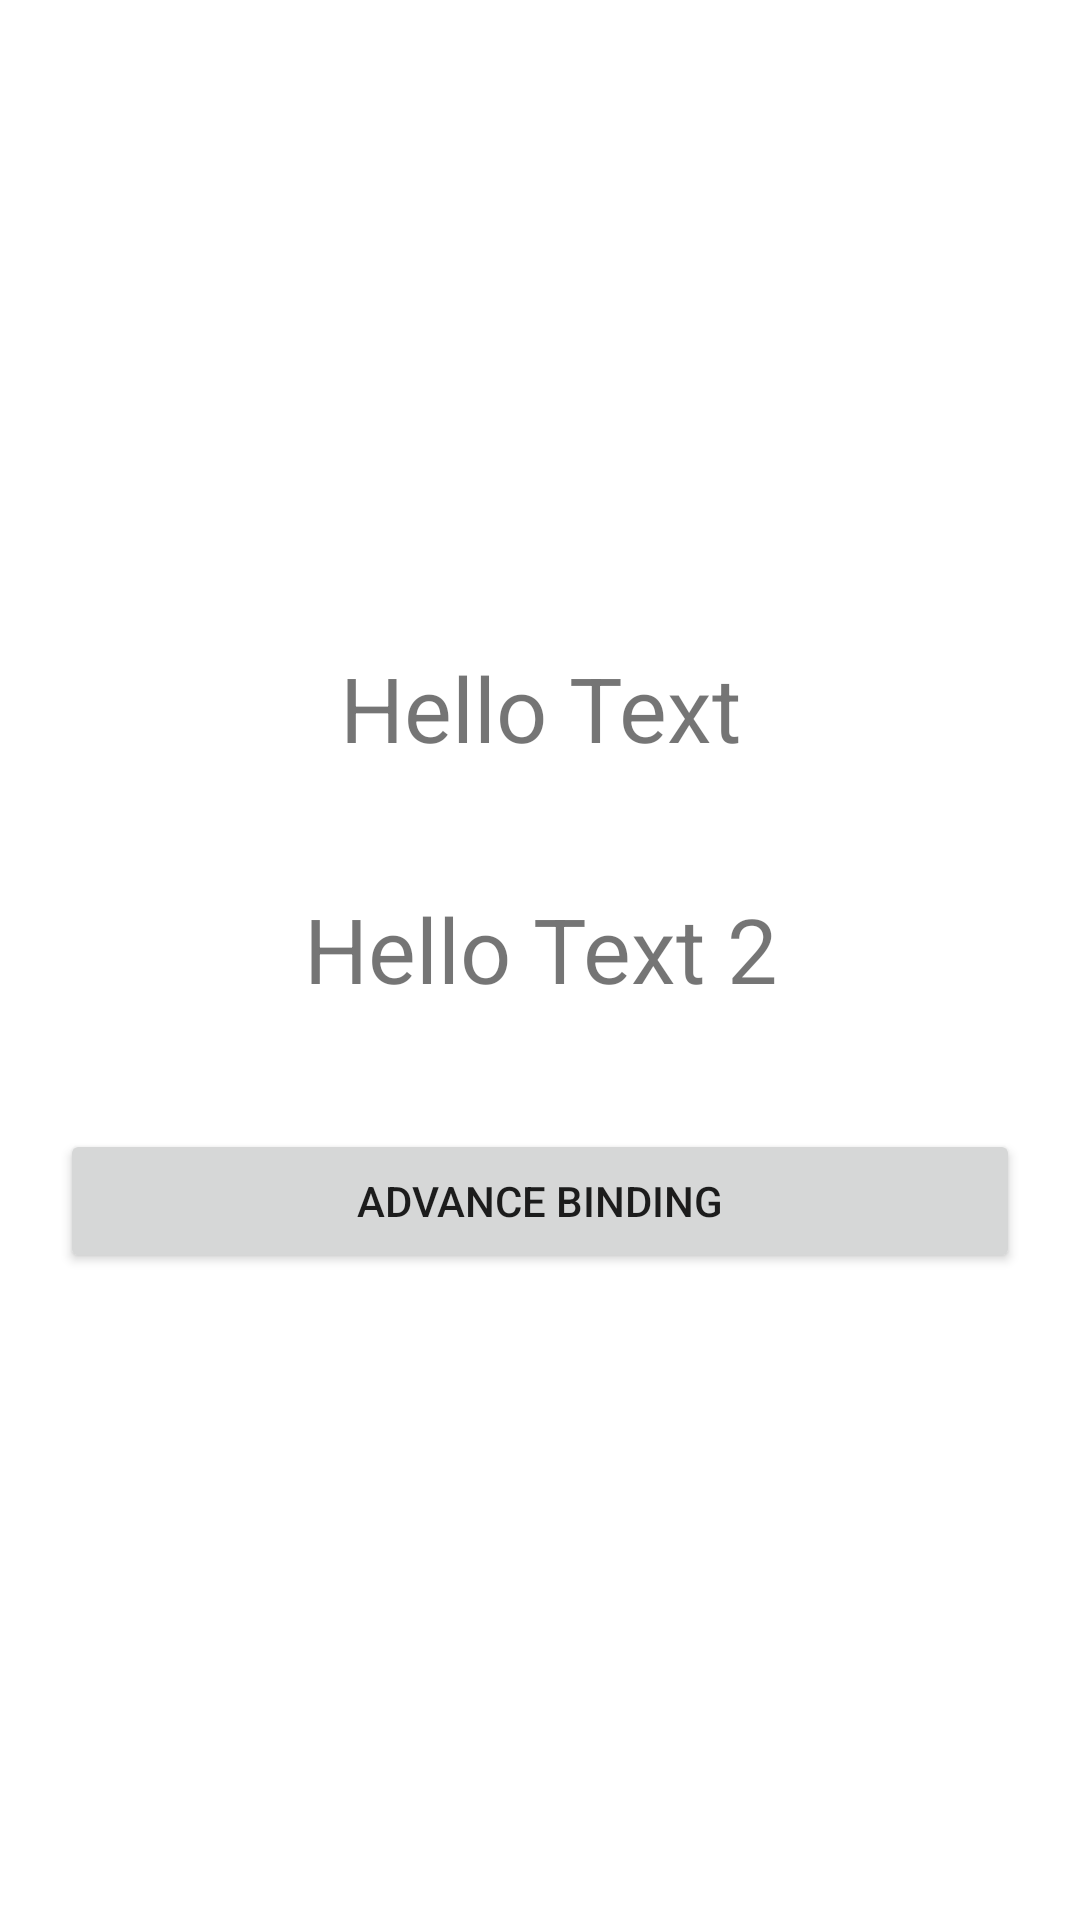

Here is an Android app screen rendered from its layout file. Give the layout XML and the strings, colors and styles it references.
<!-- AndroidManifest.xml: application theme Theme.LifeCycleAwareDemo -->
<!-- res/layout/activity_data_binding_main.xml -->
<?xml version="1.0" encoding="utf-8"?>
<layout xmlns:android="http://schemas.android.com/apk/res/android"
    xmlns:app="http://schemas.android.com/apk/res-auto"
    xmlns:tools="http://schemas.android.com/tools">

    <data>

    </data>

    <LinearLayout
        android:layout_width="match_parent"
        android:layout_height="match_parent"
        android:gravity="center"
        android:orientation="vertical"
        tools:context=".dataBinding.DataBindingMainActivity">

        <TextView
            android:id="@+id/tv1"
            android:layout_width="match_parent"
            android:layout_height="wrap_content"
            android:layout_margin="20dp"
            android:gravity="center"
            android:text="Hello Text"
            android:textSize="30sp" />

        <TextView
            android:id="@+id/tv2"
            android:layout_width="match_parent"
            android:layout_height="wrap_content"
            android:layout_margin="20dp"
            android:gravity="center"
            android:text="Hello Text 2"
            android:textSize="30sp" />

        <Button
            android:id="@+id/btnadvanceBinding"
            android:layout_width="match_parent"
            android:layout_height="wrap_content"
            android:layout_margin="20dp"
            android:text="Advance Binding" />

    </LinearLayout>
</layout>
<!-- resources referenced by this layout -->
<resources>
  <style name="Theme.LifeCycleAwareDemo" parent="Theme.MaterialComponents.Light.DarkActionBar">
          
          <item name="colorPrimary">@color/purple_500</item>
          <item name="colorPrimaryVariant">@color/purple_700</item>
          <item name="colorOnPrimary">@color/white</item>
          
          <item name="colorSecondary">@color/teal_200</item>
          <item name="colorSecondaryVariant">@color/teal_700</item>
          <item name="colorOnSecondary">@color/black</item>
          
          <item name="android:statusBarColor" tools:targetApi="l">?attr/colorPrimaryVariant</item>
          
      </style>
  <!-- not gathered from this repository: default colours our renderer supplied (Android Studio template values) -->
  <color name="purple_500">#FF6200EE</color>
  <color name="purple_700">#FF3700B3</color>
  <color name="teal_200">#FF03DAC5</color>
  <color name="teal_700">#FF018786</color>
  <color name="black">#FF000000</color>
  <color name="white">#FFFFFFFF</color>
</resources>
